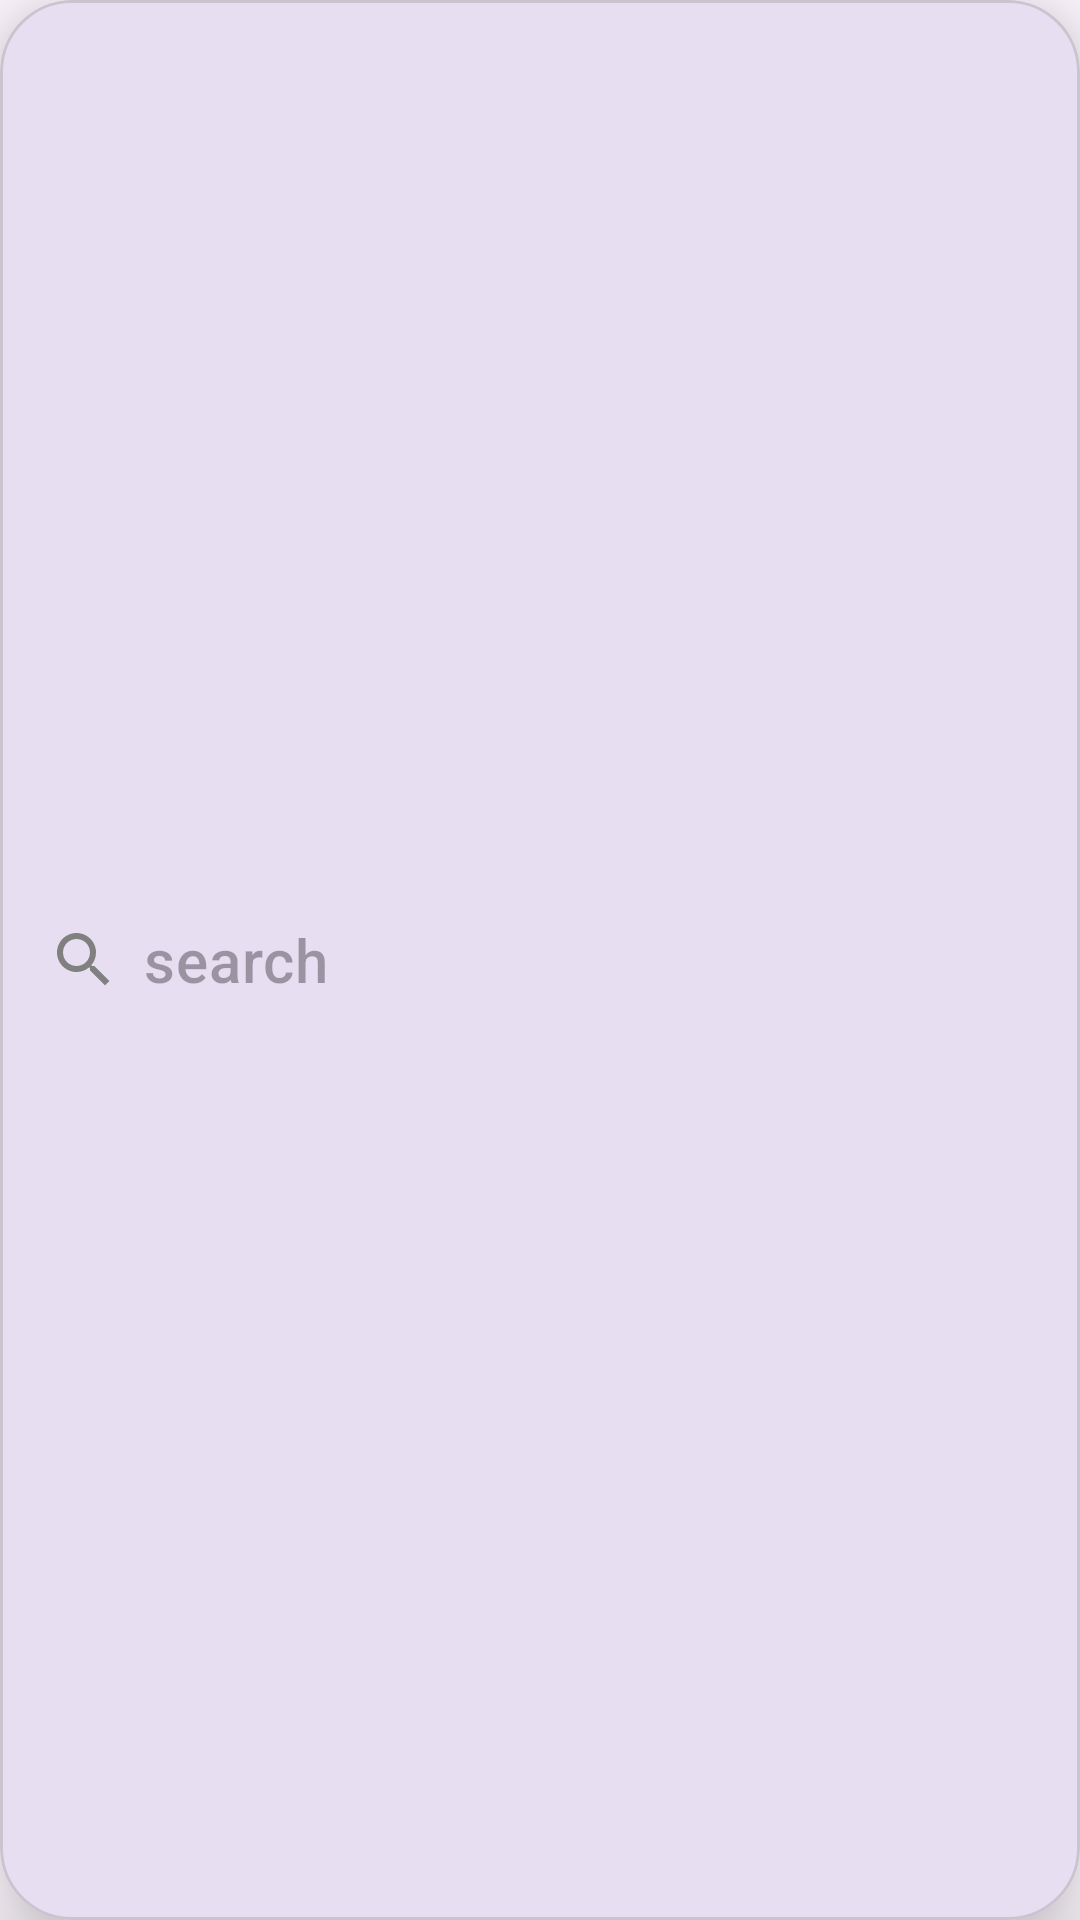

Layout XML and referenced resources for this Android screen:
<!-- AndroidManifest.xml: application theme Theme.TechBullAssignment -->
<!-- res/layout/search_header_layout.xml -->
<?xml version="1.0" encoding="utf-8"?>
<com.google.android.material.card.MaterialCardView xmlns:android="http://schemas.android.com/apk/res/android"
    xmlns:app="http://schemas.android.com/apk/res-auto"
    android:layout_width="match_parent"
    android:layout_height="?attr/actionBarSize"
    android:layout_marginHorizontal="12dp"
    android:layout_marginVertical="8dp"
    app:cardCornerRadius="24dp"
    app:cardElevation="16dp"
    app:layout_constraintTop_toTopOf="parent">


    <androidx.appcompat.widget.AppCompatEditText
        android:id="@+id/search_edit_text"
        android:layout_width="match_parent"
        android:layout_height="match_parent"
        android:background="@android:color/transparent"
        android:drawableStart="@drawable/baseline_search_24"
        android:drawablePadding="8dp"
        android:hint="search"
        android:imeOptions="actionDone"
        android:inputType="text"
        android:padding="4dp"
        android:paddingStart="16dp"
        android:textAppearance="?attr/textAppearanceHeadline6" />


</com.google.android.material.card.MaterialCardView>
<!-- resources referenced by this layout -->
<resources>
  <!-- drawable baseline_search_24 (drawable) -->
  <vector xmlns:android="http://schemas.android.com/apk/res/android"
      android:width="24dp"
      android:height="24dp"
      android:tint="#808080"
      android:viewportWidth="24"
      android:viewportHeight="24">
      <path
          android:fillColor="@android:color/darker_gray"
          android:pathData="M15.5,14h-0.79l-0.28,-0.27C15.41,12.59 16,11.11 16,9.5 16,5.91 13.09,3 9.5,3S3,5.91 3,9.5 5.91,16 9.5,16c1.61,0 3.09,-0.59 4.23,-1.57l0.27,0.28v0.79l5,4.99L20.49,19l-4.99,-5zM9.5,14C7.01,14 5,11.99 5,9.5S7.01,5 9.5,5 14,7.01 14,9.5 11.99,14 9.5,14z" />
  </vector>
  <style name="Theme.TechBullAssignment" parent="Base.Theme.TechBullAssignment" />
  <style name="Base.Theme.TechBullAssignment" parent="Theme.Material3.DayNight.NoActionBar">
          
          
      </style>
</resources>
